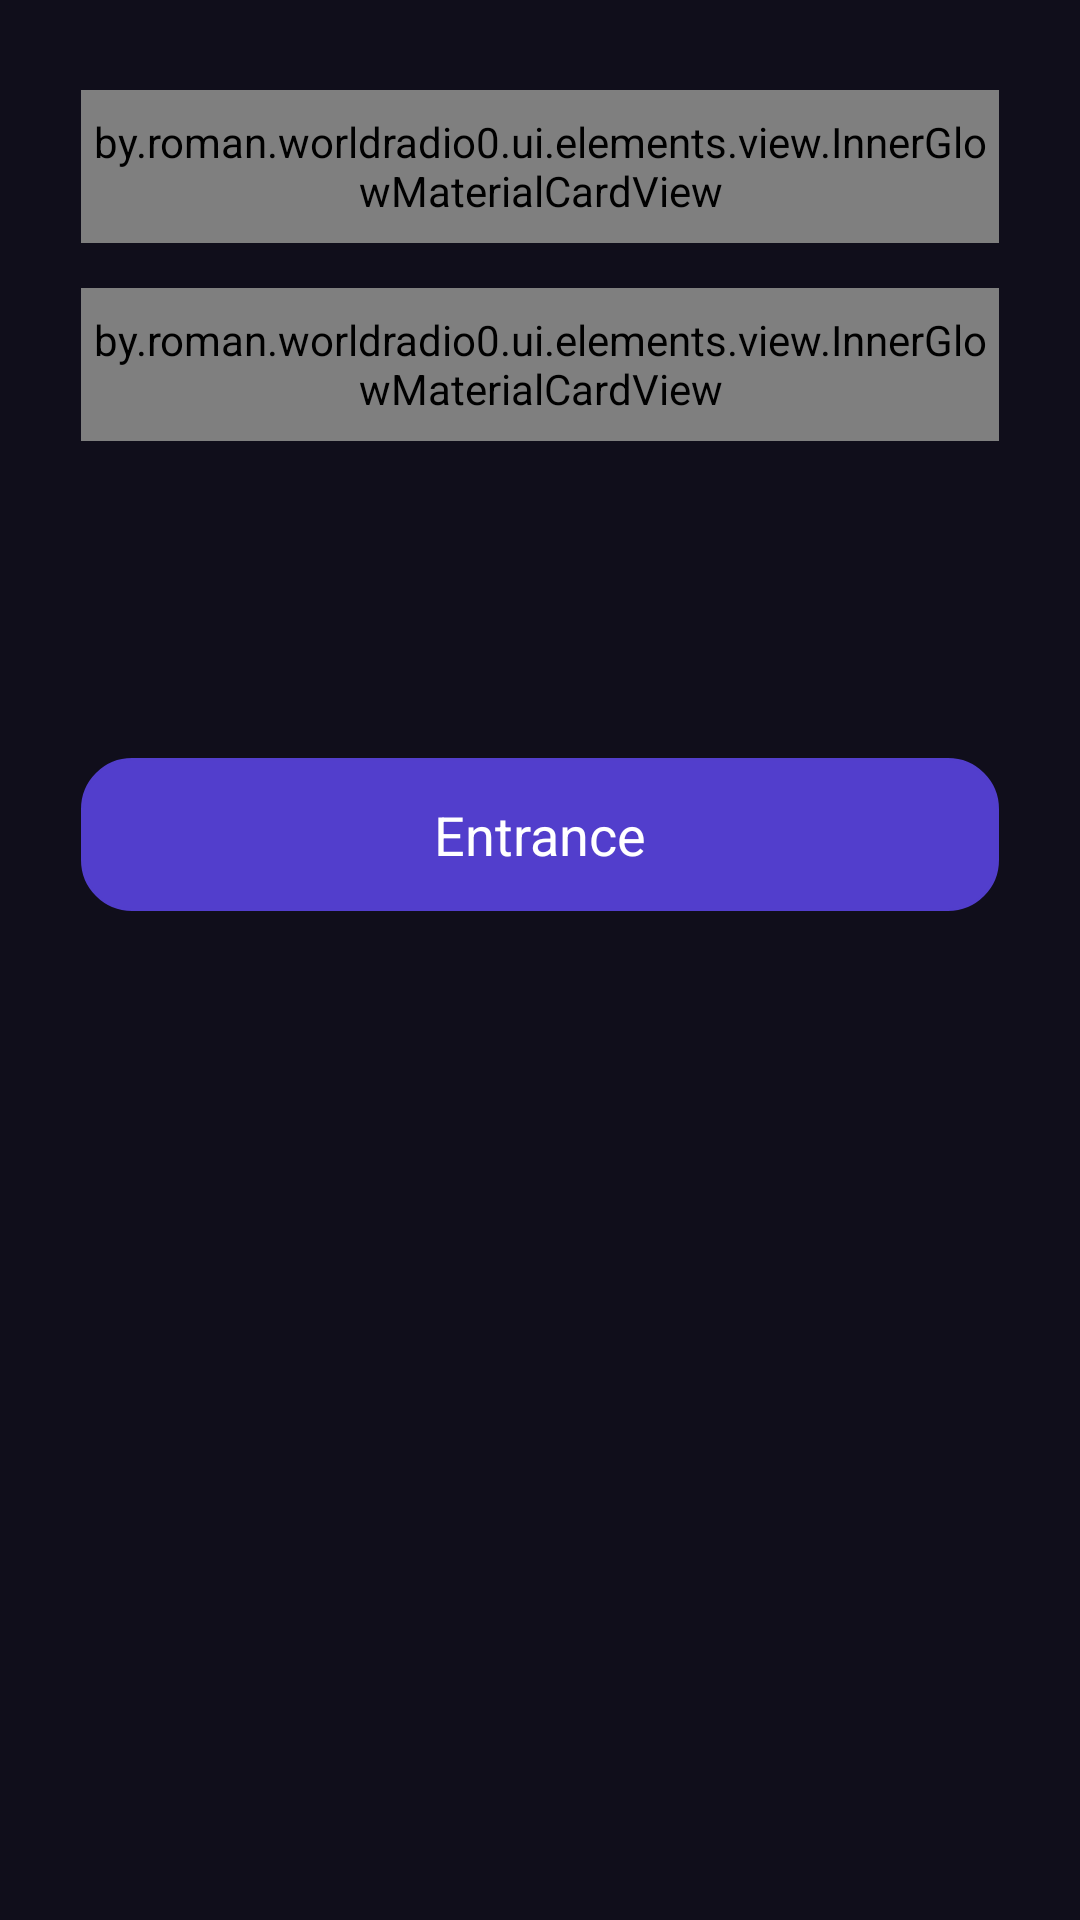

This screen was rendered from an Android layout file. Write that file and the resources it references.
<!-- AndroidManifest.xml: application theme Theme.WorldRadio -->
<!-- res/layout/fragment_entrance.xml -->
<?xml version="1.0" encoding="utf-8"?>
<FrameLayout xmlns:android="http://schemas.android.com/apk/res/android"
    xmlns:app="http://schemas.android.com/apk/res-auto"
    xmlns:tools="http://schemas.android.com/tools"
    android:layout_width="match_parent"
    android:layout_height="match_parent"
    tools:context=".ui.fragments.auth.EntranceFragment">

    <androidx.constraintlayout.widget.ConstraintLayout
        android:layout_width="match_parent"
        android:layout_height="match_parent"
        android:background="@color/background">

        <androidx.constraintlayout.widget.Guideline
            android:id="@+id/guide_start"
            android:layout_width="wrap_content"
            android:layout_height="wrap_content"
            android:orientation="vertical"
            app:layout_constraintGuide_percent="0.075" />

        <androidx.constraintlayout.widget.Guideline
            android:id="@+id/guide_end"
            android:layout_width="wrap_content"
            android:layout_height="wrap_content"
            android:orientation="vertical"
            app:layout_constraintGuide_percent="0.925" />

        <androidx.constraintlayout.widget.Guideline
            android:id="@+id/guideline_bottom_fixed"
            android:layout_width="wrap_content"
            android:layout_height="wrap_content"
            android:orientation="horizontal"
            app:layout_constraintGuide_end="30dp" />

        <by.roman.worldradio0.ui.elements.view.InnerGlowMaterialCardView
            android:id="@+id/loginCardView_Entrance"
            android:layout_width="0dp"
            android:layout_height="0dp"
            app:layout_constraintDimensionRatio="6:1"
            android:layout_marginTop="30dp"
            app:cardCornerRadius="15dp"
            app:layout_constraintEnd_toEndOf="@+id/guide_end"
            app:layout_constraintStart_toStartOf="@+id/guide_start"
            app:layout_constraintTop_toTopOf="parent"
            app:strokeWidth="0dp">

            <androidx.constraintlayout.widget.ConstraintLayout
                android:layout_width="match_parent"
                android:layout_height="match_parent"
                android:background="@color/reg_enter_background">

                <ImageView
                    android:id="@+id/imageView2"
                    android:layout_width="wrap_content"
                    android:layout_height="wrap_content"
                    android:paddingStart="16dp"
                    android:paddingEnd="0dp"
                    android:src="@drawable/user"
                    app:layout_constraintBottom_toBottomOf="parent"
                    app:layout_constraintStart_toStartOf="parent"
                    app:layout_constraintTop_toTopOf="parent"
                    tools:ignore="ContentDescription" />

                <EditText
                    android:id="@+id/loginInput_Entrance"
                    android:layout_width="0dp"
                    android:layout_height="0dp"
                    android:layout_marginStart="16dp"
                    android:layout_marginEnd="16dp"
                    android:background="@null"
                    android:ems="10"
                    android:hint="@string/login"
                    android:inputType="text"
                    android:textSize="16dp"
                    app:layout_constraintBottom_toBottomOf="parent"
                    app:layout_constraintEnd_toEndOf="parent"
                    app:layout_constraintStart_toEndOf="@+id/imageView2"
                    app:layout_constraintTop_toTopOf="parent"
                    tools:ignore="SpUsage" />

            </androidx.constraintlayout.widget.ConstraintLayout>

        </by.roman.worldradio0.ui.elements.view.InnerGlowMaterialCardView>

        <by.roman.worldradio0.ui.elements.view.InnerGlowMaterialCardView
            app:strokeWidth="0dp"
            android:id="@+id/passwordCardView_Entrance"
            android:layout_width="0dp"
            android:layout_height="0dp"
            app:layout_constraintDimensionRatio="6:1"
            android:layout_marginTop="15dp"
            app:cardCornerRadius="15dp"
            app:layout_constraintEnd_toEndOf="@+id/guide_end"
            app:layout_constraintStart_toStartOf="@+id/guide_start"
            app:layout_constraintTop_toBottomOf="@+id/loginCardView_Entrance">

            <androidx.constraintlayout.widget.ConstraintLayout
                android:layout_width="match_parent"
                android:layout_height="match_parent"
                android:background="@color/reg_enter_background">

                <ImageView
                    android:id="@+id/imageView3"
                    android:layout_width="wrap_content"
                    android:layout_height="wrap_content"
                    android:paddingStart="16dp"
                    android:paddingEnd="0dp"
                    android:src="@drawable/lock"
                    app:layout_constraintBottom_toBottomOf="parent"
                    app:layout_constraintStart_toStartOf="parent"
                    app:layout_constraintTop_toTopOf="parent"
                    tools:ignore="ContentDescription" />

                <ImageView
                    android:id="@+id/passStatus_Entrance"
                    android:layout_width="wrap_content"
                    android:layout_height="wrap_content"
                    android:padding="10dp"
                    android:src="@drawable/eye_closed"
                    app:layout_constraintBottom_toBottomOf="parent"
                    app:layout_constraintEnd_toEndOf="parent"
                    app:layout_constraintTop_toTopOf="parent"
                    tools:ignore="ContentDescription" />

                <EditText
                    android:id="@+id/passwordInput_Entrance"
                    android:layout_width="0dp"
                    android:layout_height="0dp"
                    android:layout_marginStart="16dp"
                    android:layout_marginEnd="0dp"
                    android:background="@null"
                    android:ems="10"
                    android:hint="@string/pass"
                    android:inputType="textPassword"
                    android:textSize="16dp"
                    app:layout_constraintBottom_toBottomOf="parent"
                    app:layout_constraintEnd_toStartOf="@+id/passStatus_Entrance"
                    app:layout_constraintStart_toEndOf="@+id/imageView3"
                    app:layout_constraintTop_toTopOf="parent"
                    tools:ignore="SpUsage" />


            </androidx.constraintlayout.widget.ConstraintLayout>

        </by.roman.worldradio0.ui.elements.view.InnerGlowMaterialCardView>

        <ImageView
            android:id="@+id/enterButton"
            android:layout_width="0dp"
            android:layout_height="0dp"
            android:layout_marginTop="80dp"
            android:src="@drawable/textfield_background"
            app:layout_constraintDimensionRatio="3:1"
            app:layout_constraintEnd_toEndOf="@+id/guide_end"
            app:layout_constraintStart_toStartOf="@+id/guide_start"
            app:layout_constraintTop_toBottomOf="@+id/passwordCardView_Entrance"
            tools:ignore="ContentDescription" />

        <TextView
            android:id="@+id/textEnter_Entrance"
            android:layout_width="wrap_content"
            android:layout_height="wrap_content"
            android:text="@string/enter"
            android:textColor="@color/white"
            android:textSize="18dp"
            app:layout_constraintBottom_toBottomOf="@+id/enterButton"
            app:layout_constraintEnd_toEndOf="@+id/enterButton"
            app:layout_constraintStart_toStartOf="@+id/enterButton"
            app:layout_constraintTop_toTopOf="@+id/enterButton"
            tools:ignore="SpUsage" />

        <TextView
            android:id="@+id/errorText_Entrance"
            android:layout_width="wrap_content"
            android:layout_height="wrap_content"
            android:textColor="@color/red"
            android:textSize="14dp"
            android:visibility="invisible"
            app:layout_constraintBottom_toTopOf="@+id/loginCardView_Entrance"
            app:layout_constraintStart_toStartOf="@+id/loginCardView_Entrance"
            app:layout_constraintTop_toTopOf="parent"
            app:layout_constraintVertical_bias="0.8"
            tools:ignore="SpUsage" />

        <ProgressBar
            android:id="@+id/progressBar_Entrance"
            style="?android:attr/progressBarStyle"
            android:layout_width="wrap_content"
            android:layout_height="wrap_content"
            android:visibility="invisible"
            app:layout_constraintBottom_toBottomOf="@+id/enterButton"
            app:layout_constraintEnd_toEndOf="@+id/enterButton"
            app:layout_constraintStart_toStartOf="@+id/enterButton"
            app:layout_constraintTop_toTopOf="@+id/enterButton" />

        <ProgressBar
            android:id="@+id/progressBar_loading_Entrance"
            style="?android:attr/progressBarStyleHorizontal"
            android:max="100"
            android:min="0"
            android:layout_width="0dp"
            android:layout_height="wrap_content"
            android:visibility="invisible"
            app:layout_constraintBottom_toBottomOf="@+id/guideline_bottom_fixed"
            app:layout_constraintEnd_toEndOf="@+id/guide_end"
            app:layout_constraintStart_toStartOf="@+id/guide_start"
            app:layout_constraintHorizontal_bias="0.5" />

        <TextView
            android:id="@+id/textStationsLoading_Entrance"
            android:layout_width="wrap_content"
            android:layout_height="wrap_content"
            android:layout_marginBottom="10dp"
            android:visibility="invisible"
            android:text="@string/loading"
            android:textSize="14dp"
            app:layout_constraintBottom_toTopOf="@+id/progressBar_loading_Entrance"
            app:layout_constraintEnd_toEndOf="@+id/progressBar_loading_Entrance"
            app:layout_constraintHorizontal_bias="0.5"
            app:layout_constraintStart_toStartOf="@+id/progressBar_loading_Entrance"
            tools:ignore="SpUsage" />

    </androidx.constraintlayout.widget.ConstraintLayout>
</FrameLayout>
<!-- resources referenced by this layout -->
<resources>
  <color name="background">#100E1B</color>
  <color name="red">#FF2929</color>
  <color name="reg_enter_background">#242638</color>
  <color name="white">#FFFFFF</color>
  <!-- drawable eye_closed: vector/xml drawable (drawable, 2321 chars, omitted) -->
  <!-- drawable lock (drawable) -->
  <vector xmlns:android="http://schemas.android.com/apk/res/android" android:height="30dp" android:viewportHeight="800" android:viewportWidth="800" android:width="30dp">
        
      <path android:fillColor="#00000000" android:pathData="M400,483.33V550M233.33,334.29C249.05,333.33 268.42,333.33 293.33,333.33H506.67C531.58,333.33 550.95,333.33 566.67,334.29M233.33,334.29C213.72,335.49 199.81,338.18 187.93,344.23C169.12,353.82 153.82,369.12 144.23,387.93C133.33,409.33 133.33,437.33 133.33,493.33V540C133.33,596.01 133.33,624.01 144.23,645.4C153.82,664.22 169.12,679.51 187.93,689.1C209.32,700 237.33,700 293.33,700H506.67C562.67,700 590.67,700 612.07,689.1C630.88,679.51 646.18,664.22 655.77,645.4C666.67,624.01 666.67,596.01 666.67,540V493.33C666.67,437.33 666.67,409.33 655.77,387.93C646.18,369.12 630.88,353.82 612.07,344.23C600.19,338.18 586.28,335.49 566.67,334.29M233.33,334.29V266.67C233.33,174.62 307.95,100 400,100C492.05,100 566.67,174.62 566.67,266.67V334.29" android:strokeColor="#523ECC" android:strokeLineCap="round" android:strokeLineJoin="round" android:strokeWidth="66.6667"/>
      
  </vector>
  <!-- drawable textfield_background (drawable) -->
  <vector xmlns:android="http://schemas.android.com/apk/res/android"
      android:width="360dp"
      android:height="60dp"
      android:viewportWidth="360"
      android:viewportHeight="60">
    <path
        android:pathData="M20,0.5L340,0.5A19.5,19.5 0,0 1,359.5 20L359.5,40A19.5,19.5 0,0 1,340 59.5L20,59.5A19.5,19.5 0,0 1,0.5 40L0.5,20A19.5,19.5 0,0 1,20 0.5z"
        android:fillColor="#664EFF"/>
    <path
        android:pathData="M20,0.5L340,0.5A19.5,19.5 0,0 1,359.5 20L359.5,40A19.5,19.5 0,0 1,340 59.5L20,59.5A19.5,19.5 0,0 1,0.5 40L0.5,20A19.5,19.5 0,0 1,20 0.5z"
        android:fillColor="#000000"
        android:fillAlpha="0.2"/>
    <path
        android:strokeWidth="1"
        android:pathData="M20,0.5L340,0.5A19.5,19.5 0,0 1,359.5 20L359.5,40A19.5,19.5 0,0 1,340 59.5L20,59.5A19.5,19.5 0,0 1,0.5 40L0.5,20A19.5,19.5 0,0 1,20 0.5z"
        android:fillColor="#00000000"
        android:strokeColor="#523ECC"/>
  </vector>
  <!-- drawable user (drawable) -->
  <vector xmlns:android="http://schemas.android.com/apk/res/android" android:height="30dp" android:viewportHeight="800" android:viewportWidth="800" android:width="30dp">
        
      <path android:fillColor="#00000000" android:pathData="M533.33,233.33C533.33,306.97 473.64,366.67 400,366.67C326.36,366.67 266.67,306.97 266.67,233.33C266.67,159.7 326.36,100 400,100C473.64,100 533.33,159.7 533.33,233.33Z" android:strokeColor="#523ECC" android:strokeLineCap="round" android:strokeLineJoin="round" android:strokeWidth="66.6667"/>
        
      <path android:fillColor="#00000000" android:pathData="M400,466.67C271.13,466.67 166.67,571.13 166.67,700H633.33C633.33,571.13 528.87,466.67 400,466.67Z" android:strokeColor="#523ECC" android:strokeLineCap="round" android:strokeLineJoin="round" android:strokeWidth="66.6667"/>
      
  </vector>
  <string name="enter">Entrance</string>
  <string name="loading">Loading data…</string>
  <string name="login">Login</string>
  <string name="pass">Password</string>
  <style name="Theme.WorldRadio" parent="Base.Theme.WorldRadio" />
  <style name="Base.Theme.WorldRadio" parent="Theme.Material3.DayNight.NoActionBar">
          
          
      </style>
</resources>
